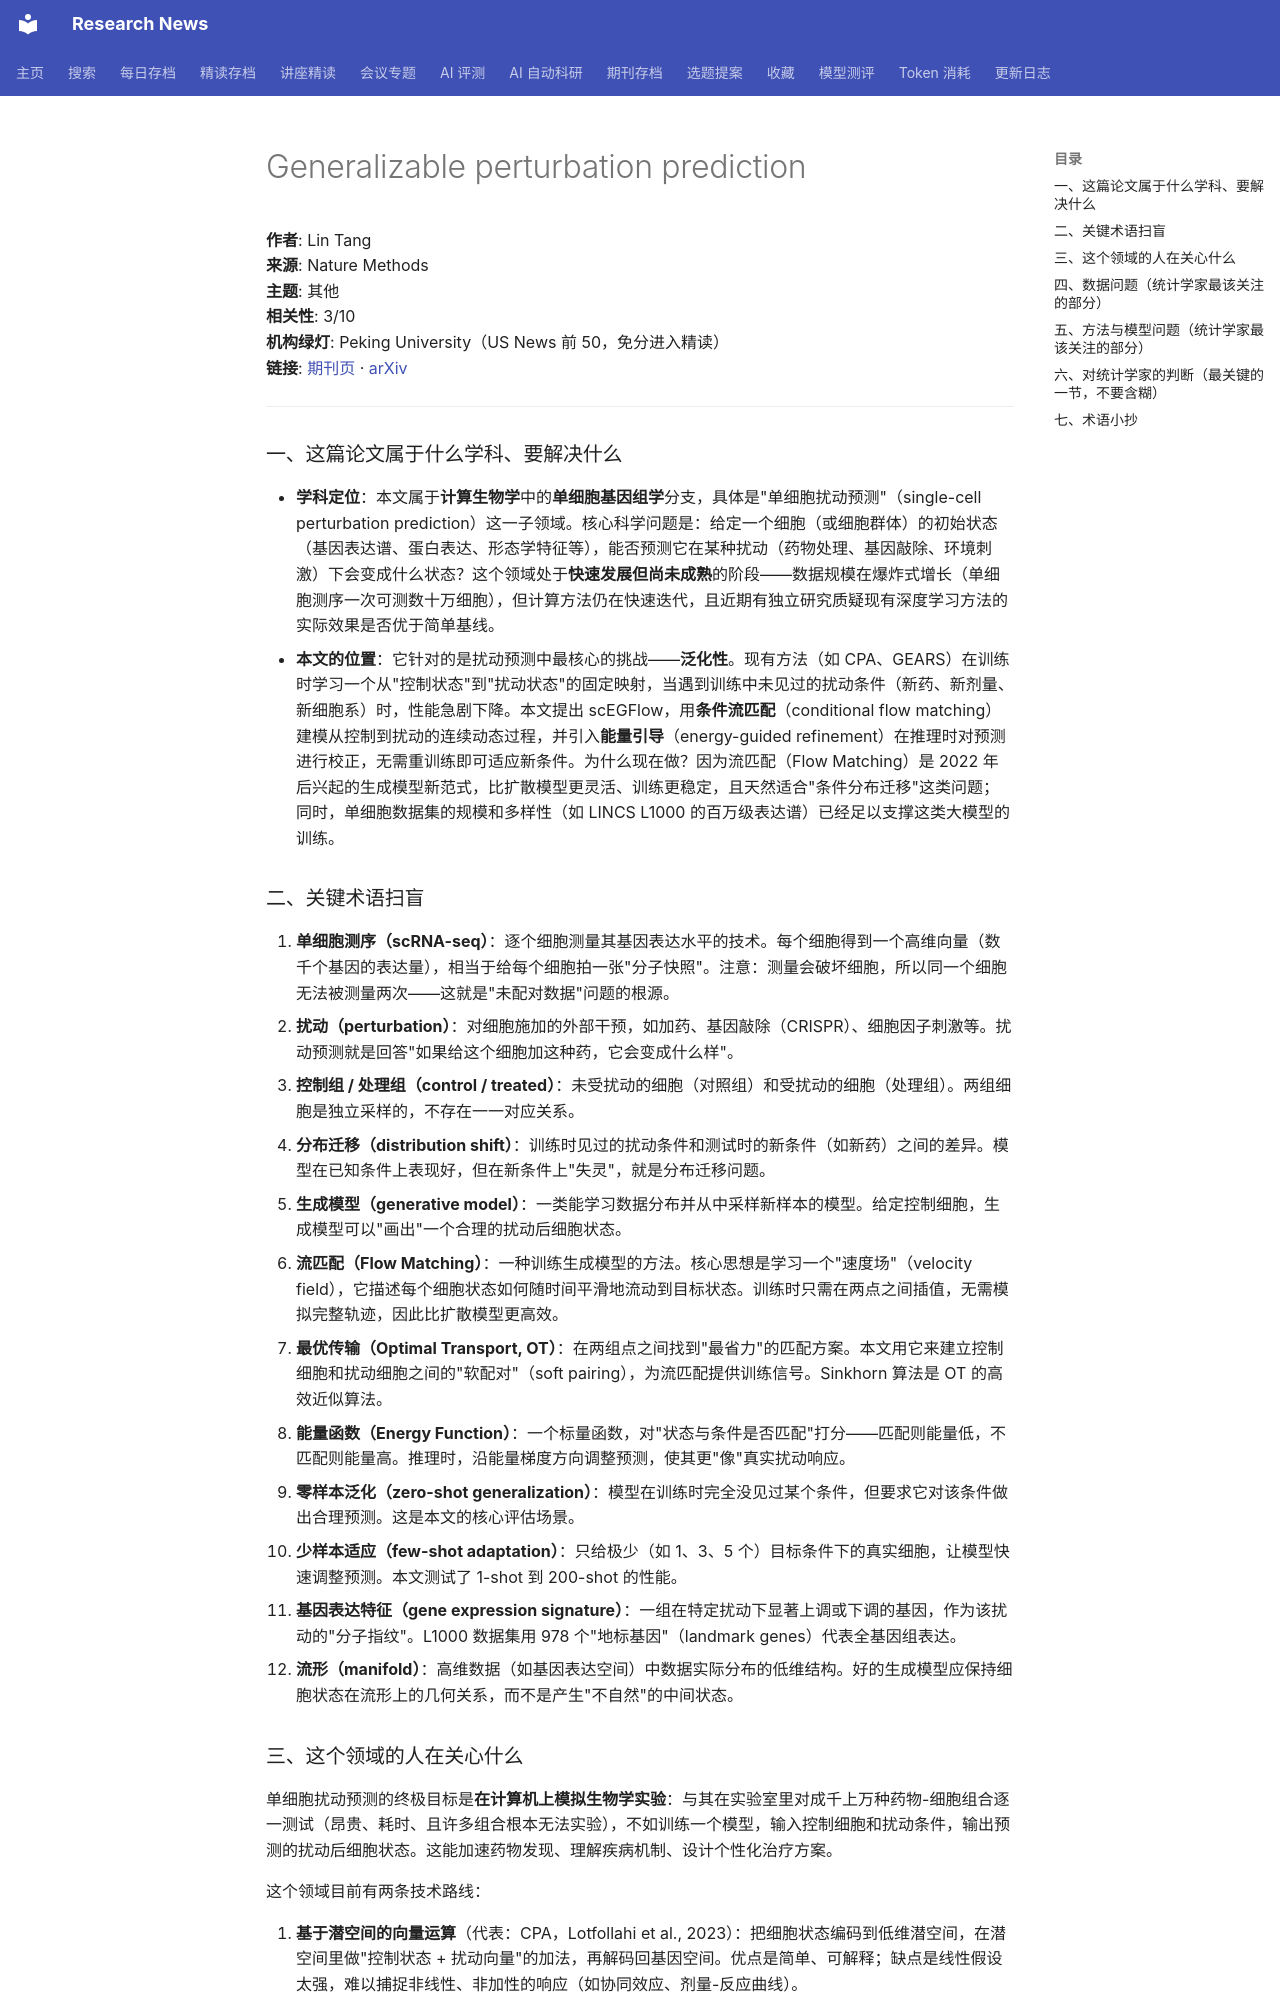

repository: cxy0714/research-news · page: deep_reads/2026-10-13-10.1038_s41592-026-03260-1/index.html · generator: mkdocs

# Generalizable perturbation prediction

**作者**: Lin Tang  
**来源**: Nature Methods  
**主题**: 其他  
**相关性**: 3/10  
**机构绿灯**: Peking University（US News 前 50，免分进入精读）  
**链接**: [期刊页](https://doi.org/10.1038/s41592-026-03260-1) · [arXiv](https://arxiv.org/abs/2610.02232)

---

### 一、这篇论文属于什么学科、要解决什么

- **学科定位**：本文属于**计算生物学**中的**单细胞基因组学**分支，具体是"单细胞扰动预测"（single-cell perturbation prediction）这一子领域。核心科学问题是：给定一个细胞（或细胞群体）的初始状态（基因表达谱、蛋白表达、形态学特征等），能否预测它在某种扰动（药物处理、基因敲除、环境刺激）下会变成什么状态？这个领域处于**快速发展但尚未成熟**的阶段——数据规模在爆炸式增长（单细胞测序一次可测数十万细胞），但计算方法仍在快速迭代，且近期有独立研究质疑现有深度学习方法的实际效果是否优于简单基线。
- **本文的位置**：它针对的是扰动预测中最核心的挑战——**泛化性**。现有方法（如 CPA、GEARS）在训练时学习一个从"控制状态"到"扰动状态"的固定映射，当遇到训练中未见过的扰动条件（新药、新剂量、新细胞系）时，性能急剧下降。本文提出 scEGFlow，用**条件流匹配**（conditional flow matching）建模从控制到扰动的连续动态过程，并引入**能量引导**（energy-guided refinement）在推理时对预测进行校正，无需重训练即可适应新条件。为什么现在做？因为流匹配（Flow Matching）是 2022 年后兴起的生成模型新范式，比扩散模型更灵活、训练更稳定，且天然适合"条件分布迁移"这类问题；同时，单细胞数据集的规模和多样性（如 LINCS L1000 的百万级表达谱）已经足以支撑这类大模型的训练。

### 二、关键术语扫盲

1. **单细胞测序（scRNA-seq）**：逐个细胞测量其基因表达水平的技术。每个细胞得到一个高维向量（数千个基因的表达量），相当于给每个细胞拍一张"分子快照"。注意：测量会破坏细胞，所以同一个细胞无法被测量两次——这就是"未配对数据"问题的根源。
2. **扰动（perturbation）**：对细胞施加的外部干预，如加药、基因敲除（CRISPR）、细胞因子刺激等。扰动预测就是回答"如果给这个细胞加这种药，它会变成什么样"。
3. **控制组 / 处理组（control / treated）**：未受扰动的细胞（对照组）和受扰动的细胞（处理组）。两组细胞是独立采样的，不存在一一对应关系。
4. **分布迁移（distribution shift）**：训练时见过的扰动条件和测试时的新条件（如新药）之间的差异。模型在已知条件上表现好，但在新条件上"失灵"，就是分布迁移问题。
5. **生成模型（generative model）**：一类能学习数据分布并从中采样新样本的模型。给定控制细胞，生成模型可以"画出"一个合理的扰动后细胞状态。
6. **流匹配（Flow Matching）**：一种训练生成模型的方法。核心思想是学习一个"速度场"（velocity field），它描述每个细胞状态如何随时间平滑地流动到目标状态。训练时只需在两点之间插值，无需模拟完整轨迹，因此比扩散模型更高效。
7. **最优传输（Optimal Transport, OT）**：在两组点之间找到"最省力"的匹配方案。本文用它来建立控制细胞和扰动细胞之间的"软配对"（soft pairing），为流匹配提供训练信号。Sinkhorn 算法是 OT 的高效近似算法。
8. **能量函数（Energy Function）**：一个标量函数，对"状态与条件是否匹配"打分——匹配则能量低，不匹配则能量高。推理时，沿能量梯度方向调整预测，使其更"像"真实扰动响应。
9. **零样本泛化（zero-shot generalization）**：模型在训练时完全没见过某个条件，但要求它对该条件做出合理预测。这是本文的核心评估场景。
10. **少样本适应（few-shot adaptation）**：只给极少（如 1、3、5 个）目标条件下的真实细胞，让模型快速调整预测。本文测试了 1-shot 到 200-shot 的性能。
11. **基因表达特征（gene expression signature）**：一组在特定扰动下显著上调或下调的基因，作为该扰动的"分子指纹"。L1000 数据集用 978 个"地标基因"（landmark genes）代表全基因组表达。
12. **流形（manifold）**：高维数据（如基因表达空间）中数据实际分布的低维结构。好的生成模型应保持细胞状态在流形上的几何关系，而不是产生"不自然"的中间状态。
